Photos from the image-classification dataset "Images" in the GitHub repository lorenzozaccomer/3d-printing-defects-classification. Its 2 classes are: no defects, yes defects.

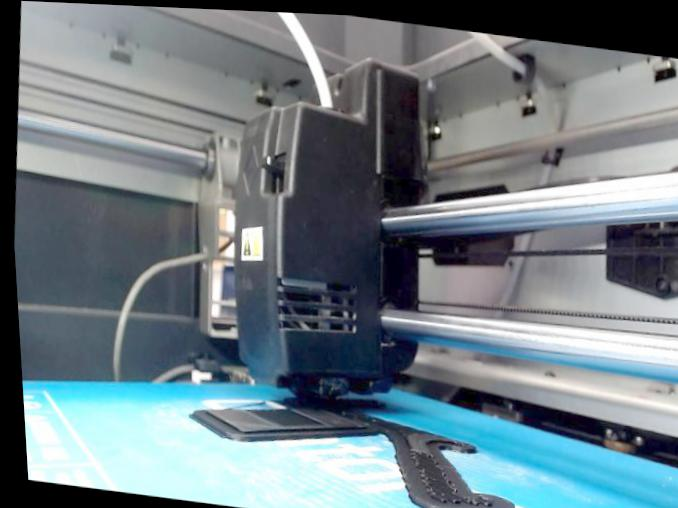
Label: no defects

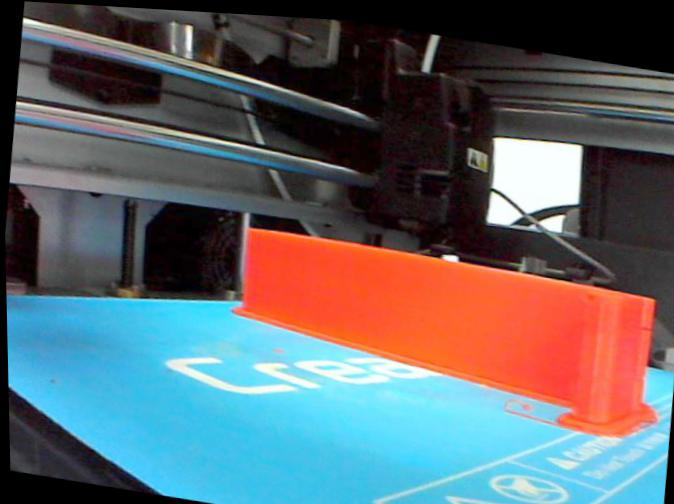
Label: no defects

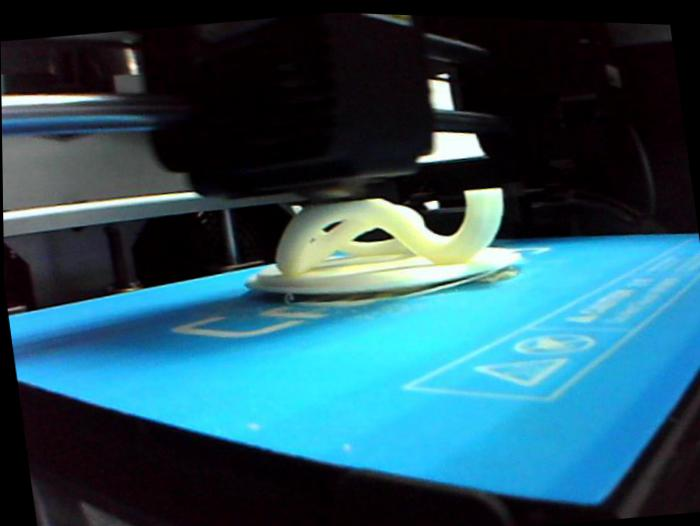
Label: yes defects

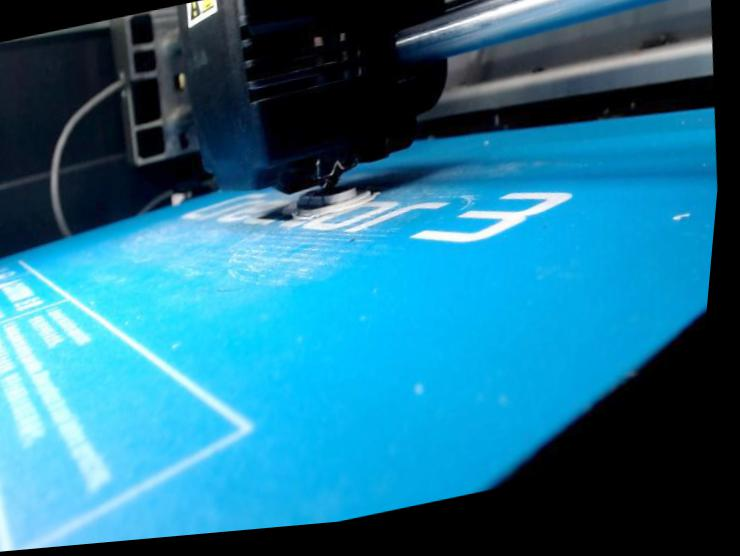
Label: no defects

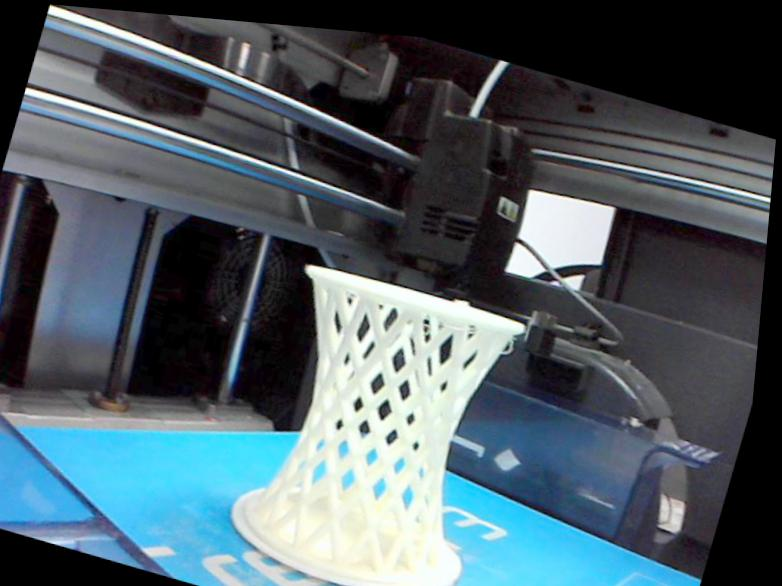
Label: no defects

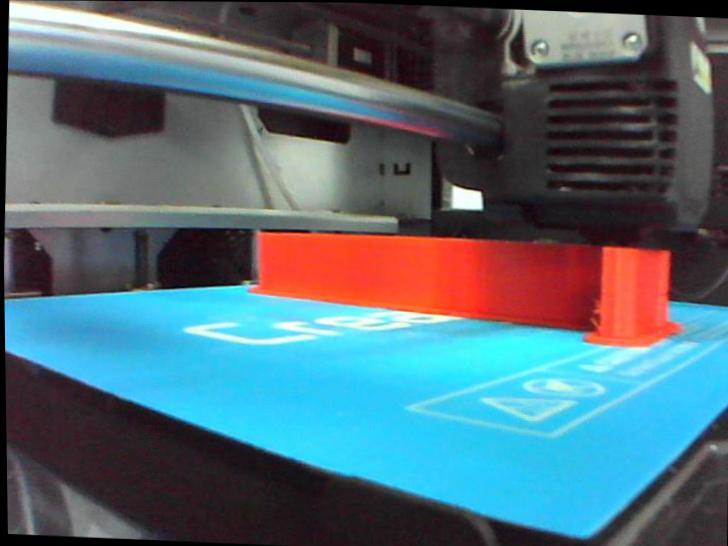
Label: no defects
